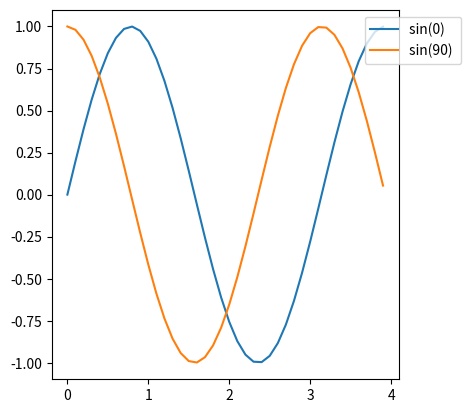

Reproduce this figure in Python.
import matplotlib.pyplot as plt
import numpy as np


# Data guys 
def sinusGenerator(amplitudo,frekuensi,tAkhir,theta): #Kalau depannya besar itu berati class
    t = np.arange(0,tAkhir, 0.1)
    y = amplitudo * np.sin(2*frekuensi*t + np.deg2rad(theta))
    return t,y
t1,y1 = sinusGenerator(1,1,4,0)
t2,y2 = sinusGenerator(1,1,4,90)

# membuat plot
# yang pertama
#plt.plot(t1,y1, label="sin(0) ")
#plt.plot(t2,y2, label="sin(90) ")
#plt.legend()

# yang kedua
#plt.plot(t1,y1, label="sin(0) ")
#plt.plot(t2,y2, label="sin(90) ")
#plt.legend(loc="upper right")

#show case
# yang ketiga
#plt.plot(t1,y1, label="sin(0) ")
#plt.plot(t2,y2, label="sin(90) ")
#plt.legend(loc="upper right", bbox_to_anchor=(0.5, -0.05))

# yang keempat
plt.figure(1)
ax = plt.subplot(111)

plt.plot(t1,y1, label="sin(0) ")
plt.plot(t2,y2, label="sin(90) ")
box = ax.get_position()
ax.set_position([box.x0, box.y0 ,box.width*0.7, box.height])
plt.legend(loc="upper right", bbox_to_anchor=(1.2,1))

#show case
plt.show()